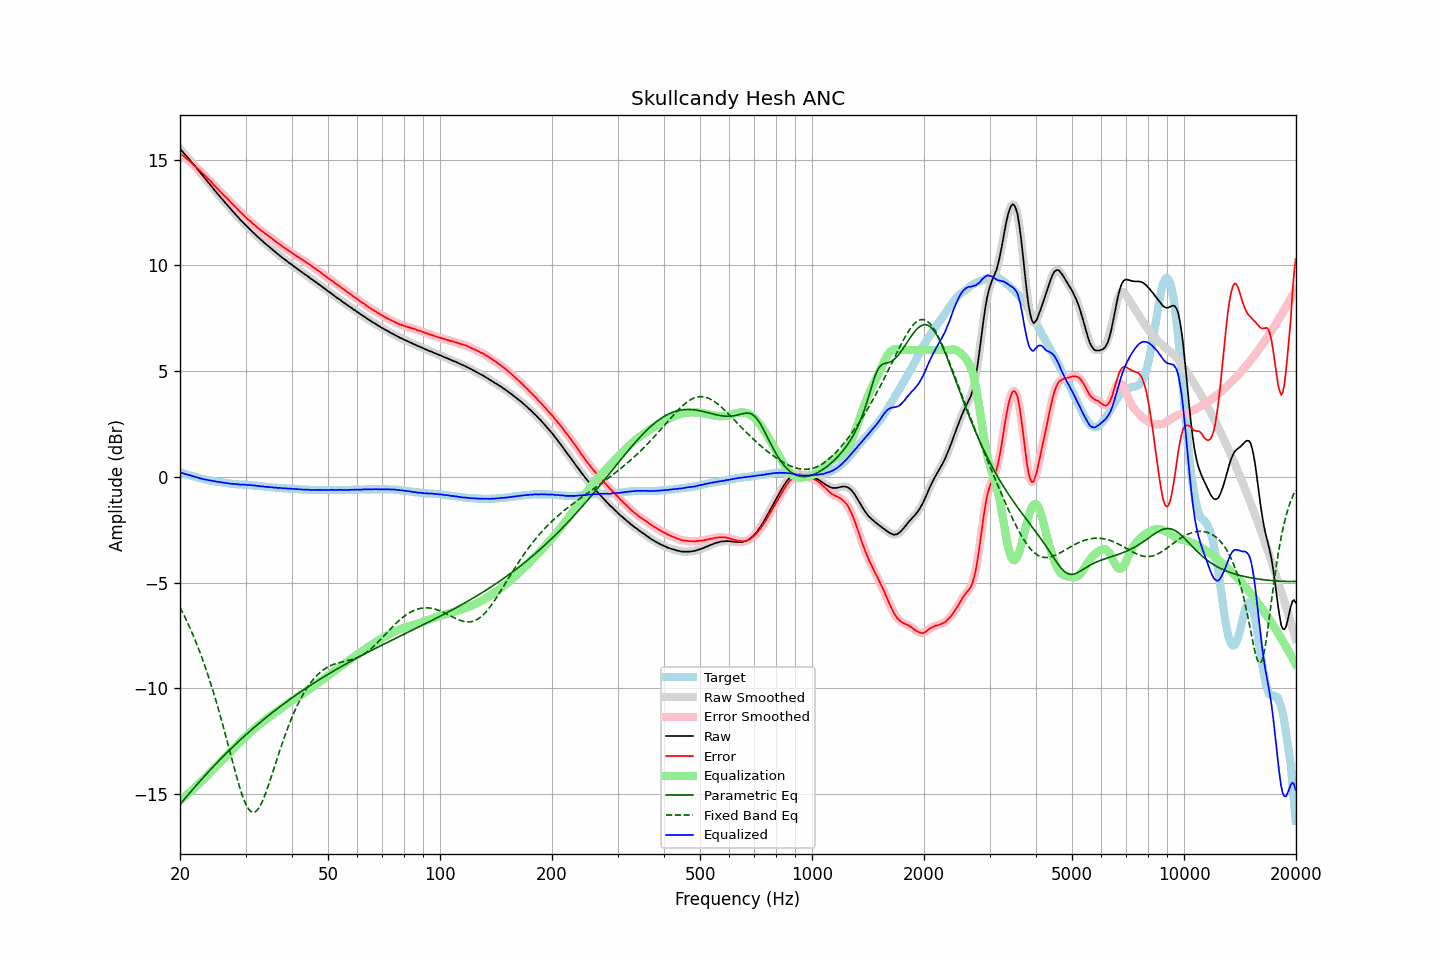

The table this chart was drawn from, first rows:
frequency, raw, error, smoothed, error_smoothed, equalization, parametric_eq, fixed_band_eq, equalized_raw, equalized_smoothed, target
20.00, 15.51, 15.30, 15.52, 15.31, -15.31, -15.50, -6.18, 0.21, 0.21, 0.21
20.20, 15.43, 15.24, 15.43, 15.24, -15.24, -15.41, -6.32, 0.19, 0.18, 0.19
20.40, 15.34, 15.18, 15.34, 15.18, -15.18, -15.32, -6.47, 0.16, 0.16, 0.16
20.61, 15.25, 15.12, 15.26, 15.12, -15.12, -15.23, -6.63, 0.14, 0.14, 0.14
20.81, 15.17, 15.05, 15.17, 15.06, -15.05, -15.14, -6.79, 0.12, 0.12, 0.12
21.02, 15.08, 14.99, 15.09, 14.99, -14.99, -15.05, -6.95, 0.09, 0.10, 0.09
21.23, 15.00, 14.93, 15.00, 14.93, -14.92, -14.96, -7.12, 0.08, 0.07, 0.07
21.44, 14.90, 14.85, 14.91, 14.86, -14.86, -14.87, -7.29, 0.05, 0.05, 0.05
21.66, 14.81, 14.79, 14.81, 14.79, -14.79, -14.78, -7.47, 0.03, 0.03, 0.03
21.87, 14.72, 14.71, 14.72, 14.71, -14.72, -14.69, -7.65, 0.00, 0.00, 0.01
22.09, 14.63, 14.64, 14.63, 14.64, -14.65, -14.60, -7.83, -0.02, -0.02, -0.01
22.31, 14.54, 14.57, 14.54, 14.57, -14.58, -14.52, -8.03, -0.03, -0.04, -0.03
22.54, 14.44, 14.51, 14.45, 14.51, -14.50, -14.43, -8.22, -0.06, -0.06, -0.06
22.76, 14.35, 14.43, 14.35, 14.43, -14.43, -14.35, -8.42, -0.08, -0.08, -0.08
22.99, 14.26, 14.36, 14.26, 14.36, -14.36, -14.26, -8.63, -0.10, -0.10, -0.10
23.22, 14.16, 14.28, 14.17, 14.29, -14.29, -14.18, -8.84, -0.12, -0.12, -0.12
23.45, 14.08, 14.21, 14.08, 14.21, -14.21, -14.09, -9.06, -0.13, -0.13, -0.13
23.69, 13.98, 14.14, 13.99, 14.14, -14.13, -14.01, -9.29, -0.15, -0.15, -0.15
23.92, 13.89, 14.05, 13.89, 14.06, -14.06, -13.93, -9.52, -0.16, -0.16, -0.16
24.16, 13.80, 13.98, 13.80, 13.98, -13.98, -13.85, -9.75, -0.17, -0.18, -0.18
24.40, 13.70, 13.89, 13.70, 13.89, -13.89, -13.76, -9.99, -0.19, -0.19, -0.19
24.65, 13.60, 13.81, 13.61, 13.81, -13.81, -13.68, -10.24, -0.21, -0.21, -0.20
24.89, 13.51, 13.73, 13.51, 13.73, -13.73, -13.60, -10.49, -0.22, -0.22, -0.22
25.14, 13.42, 13.65, 13.42, 13.65, -13.65, -13.52, -10.75, -0.23, -0.23, -0.23
25.39, 13.33, 13.57, 13.33, 13.57, -13.57, -13.45, -11.02, -0.24, -0.24, -0.24
25.65, 13.24, 13.49, 13.24, 13.49, -13.50, -13.37, -11.29, -0.25, -0.25, -0.25
25.91, 13.15, 13.42, 13.15, 13.41, -13.42, -13.29, -11.56, -0.26, -0.27, -0.26
26.16, 13.06, 13.33, 13.06, 13.34, -13.34, -13.21, -11.84, -0.28, -0.28, -0.27
26.43, 12.97, 13.27, 12.98, 13.26, -13.26, -13.14, -12.12, -0.29, -0.29, -0.29
26.69, 12.89, 13.19, 12.89, 13.19, -13.19, -13.06, -12.41, -0.29, -0.30, -0.30
26.96, 12.80, 13.12, 12.80, 13.12, -13.11, -12.99, -12.70, -0.31, -0.31, -0.31
27.23, 12.71, 13.04, 12.71, 13.03, -13.03, -12.91, -12.99, -0.32, -0.32, -0.32
27.50, 12.62, 12.95, 12.63, 12.96, -12.96, -12.84, -13.28, -0.33, -0.33, -0.33
27.77, 12.54, 12.87, 12.54, 12.88, -12.88, -12.76, -13.57, -0.34, -0.34, -0.33
28.05, 12.46, 12.80, 12.46, 12.80, -12.80, -12.69, -13.85, -0.34, -0.34, -0.34
28.33, 12.37, 12.72, 12.38, 12.72, -12.72, -12.62, -14.13, -0.35, -0.35, -0.35
28.62, 12.29, 12.65, 12.29, 12.64, -12.64, -12.55, -14.40, -0.35, -0.35, -0.35
28.90, 12.20, 12.56, 12.21, 12.57, -12.57, -12.48, -14.65, -0.36, -0.36, -0.36
29.19, 12.12, 12.48, 12.13, 12.49, -12.49, -12.41, -14.90, -0.37, -0.37, -0.36
29.48, 12.05, 12.42, 12.05, 12.42, -12.42, -12.34, -15.12, -0.37, -0.37, -0.37
29.78, 11.97, 12.35, 11.97, 12.35, -12.35, -12.27, -15.32, -0.37, -0.37, -0.37
30.08, 11.89, 12.28, 11.89, 12.27, -12.27, -12.20, -15.49, -0.38, -0.38, -0.38
30.38, 11.81, 12.20, 11.82, 12.20, -12.20, -12.13, -15.63, -0.39, -0.39, -0.38
30.68, 11.74, 12.13, 11.74, 12.13, -12.13, -12.06, -15.75, -0.39, -0.39, -0.39
30.99, 11.67, 12.08, 11.67, 12.07, -12.07, -12.00, -15.82, -0.39, -0.40, -0.40
31.30, 11.59, 12.00, 11.60, 12.00, -12.00, -11.93, -15.86, -0.41, -0.40, -0.40
31.61, 11.52, 11.93, 11.52, 11.93, -11.93, -11.87, -15.87, -0.41, -0.41, -0.41
31.93, 11.45, 11.88, 11.45, 11.87, -11.87, -11.80, -15.84, -0.41, -0.42, -0.42
32.24, 11.37, 11.79, 11.38, 11.80, -11.80, -11.74, -15.77, -0.43, -0.43, -0.42
32.57, 11.31, 11.74, 11.31, 11.74, -11.74, -11.67, -15.67, -0.43, -0.43, -0.43
32.89, 11.23, 11.67, 11.24, 11.68, -11.68, -11.61, -15.54, -0.45, -0.44, -0.44
33.22, 11.17, 11.62, 11.17, 11.62, -11.62, -11.54, -15.39, -0.45, -0.45, -0.45
33.55, 11.10, 11.56, 11.10, 11.56, -11.56, -11.48, -15.22, -0.46, -0.46, -0.46
33.89, 11.03, 11.50, 11.04, 11.51, -11.51, -11.42, -15.02, -0.47, -0.47, -0.47
34.23, 10.97, 11.45, 10.97, 11.45, -11.45, -11.36, -14.82, -0.48, -0.48, -0.48
34.57, 10.91, 11.39, 10.91, 11.40, -11.39, -11.30, -14.60, -0.48, -0.48, -0.48
34.92, 10.84, 11.34, 10.85, 11.34, -11.34, -11.24, -14.37, -0.49, -0.49, -0.49
35.27, 10.78, 11.29, 10.78, 11.28, -11.28, -11.18, -14.14, -0.49, -0.50, -0.50
35.62, 10.71, 11.21, 10.72, 11.22, -11.22, -11.12, -13.90, -0.51, -0.50, -0.50
35.97, 10.65, 11.16, 10.65, 11.16, -11.16, -11.06, -13.66, -0.51, -0.51, -0.51
... 635 more rows
